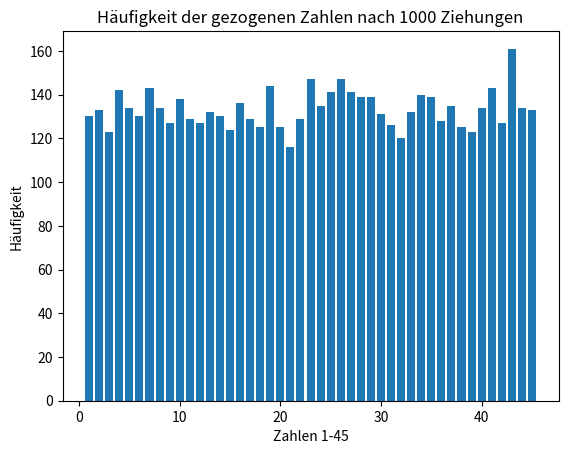

Reproduce this figure in Python.
import matplotlib.pyplot as plt
import random

dictionary = {}
for i in range(1, 46):
    dictionary[i] = 0


# Funktion, um eine bestimmte Anzahl von Zufallszahlen aus einer Liste zu ziehen
def draw(li, how_many):
    """
    Parameter:
    - li: Liste der verfügbaren Zahlen (z.B. [1, 2, ..., 45])
    - how_many: Anzahl der zu ziehenden Zahlen
    """
    drawn_numbers = []  # Liste, um die gezogenen Zahlen zu speichern
    for j in range(how_many):
        # Wähle eine Zufallszahl aus der Liste li aus
        num = random.randint(0, len(li) - 1)
        drawn_numbers.append(li[num])  # Füge die gezogene Zahl zur Liste hinzu

        # Erhöhe die Häufigkeit der gezogenen Zahl im Wörterbuch
        dictionary[li[num]] += 1

        # Entferne die gezogene Zahl aus der Liste, um doppelte Ziehungen zu vermeiden
        li = li[:num] + li[num + 1:]

    return drawn_numbers


# Simulieren von 1000 Ziehungen von 6 Zufallszahlen
for i in range(1000):
    # Erstelle eine Liste von Zahlen von 1 bis 45
    numbers = list(range(1, 46))

    # Ziehe 6 Zufallszahlen aus der Liste numbers
    result = draw(numbers, 6)

    print(f" {i + 1}: {sorted(result)}")

# Ausgabe der Häufigkeiten der gezogenen Zahlen
print(dictionary)

# Erstellen eines Balkendiagramms, um die Häufigkeit der gezogenen Zahlen zu visualisieren
plt.bar(dictionary.keys(), dictionary.values())  # Erstelle Balken für jede Zahl
plt.xlabel('Zahlen 1-45')
plt.ylabel('Häufigkeit')
plt.title('Häufigkeit der gezogenen Zahlen nach 1000 Ziehungen')
plt.show()
